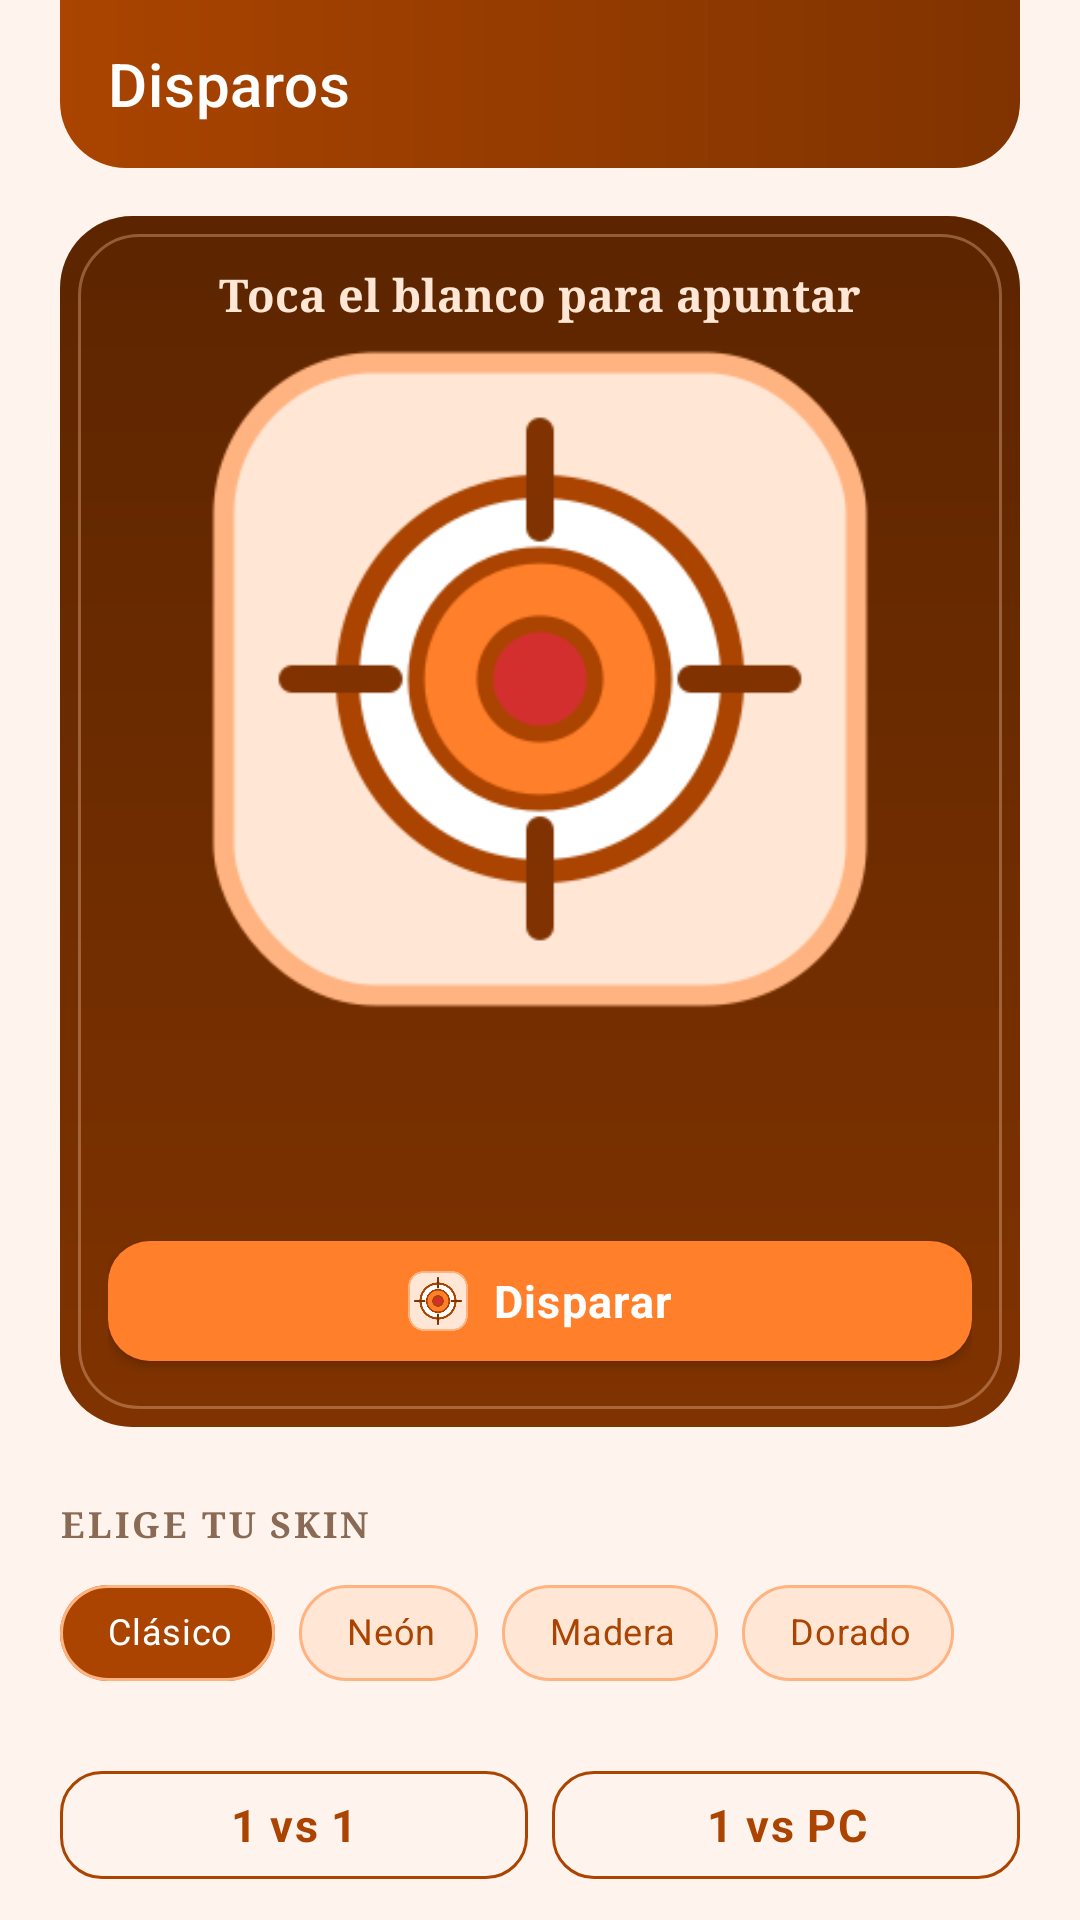

Here is an Android app screen rendered from its layout file. Give the layout XML and the strings, colors and styles it references.
<!-- AndroidManifest.xml: application theme Theme.ElAzar -->
<!-- res/layout/activity_shooter.xml -->
<?xml version="1.0" encoding="utf-8"?>
<androidx.core.widget.NestedScrollView xmlns:android="http://schemas.android.com/apk/res/android"
    xmlns:app="http://schemas.android.com/apk/res-auto"
    xmlns:tools="http://schemas.android.com/tools"
    android:layout_width="match_parent"
    android:layout_height="match_parent"
    android:background="@color/azar_background"
    android:fillViewport="true"
    tools:context=".ShooterActivity">

    <androidx.constraintlayout.widget.ConstraintLayout
        android:layout_width="match_parent"
        android:layout_height="wrap_content"
        android:paddingStart="@dimen/screen_margin"
        android:paddingEnd="@dimen/screen_margin"
        android:paddingBottom="@dimen/space_lg">

        <com.google.android.material.appbar.MaterialToolbar
            android:id="@+id/toolbar"
            android:layout_width="0dp"
            android:layout_height="?attr/actionBarSize"
            android:background="@drawable/bg_topbar"
            android:theme="@style/ThemeOverlay.ElAzar.Toolbar"
            app:title="@string/shooter_title"
            app:titleTextColor="@color/white"
            app:layout_constraintEnd_toEndOf="parent"
            app:layout_constraintStart_toStartOf="parent"
            app:layout_constraintTop_toTopOf="parent" />

        
        <LinearLayout
            android:id="@+id/layoutTable"
            android:layout_width="0dp"
            android:layout_height="wrap_content"
            android:layout_marginTop="@dimen/space_md"
            android:background="@drawable/bg_table"
            android:gravity="center_horizontal"
            android:orientation="vertical"
            android:padding="@dimen/space_md"
            app:layout_constraintEnd_toEndOf="parent"
            app:layout_constraintStart_toStartOf="parent"
            app:layout_constraintTop_toBottomOf="@id/toolbar">

            <TextView
                style="@style/Azar_font.Body"
                android:layout_width="wrap_content"
                android:layout_height="wrap_content"
                android:text="@string/shooter_tap_hint"
                android:textColor="@color/azar_cream" />

            <FrameLayout
                android:id="@+id/frameTarget"
                android:layout_width="220dp"
                android:layout_height="220dp"
                android:layout_marginTop="@dimen/space_sm"
                android:clickable="true"
                android:focusable="true"
                android:foreground="?attr/selectableItemBackgroundBorderless">

                <ImageView
                    android:id="@+id/imageTarget"
                    android:layout_width="match_parent"
                    android:layout_height="match_parent"
                    android:contentDescription="@string/shooter_title"
                    android:src="@drawable/ic_game_shooter" />

                
                <TextView
                    android:id="@+id/textImpact"
                    android:layout_width="wrap_content"
                    android:layout_height="wrap_content"
                    android:layout_gravity="center"
                    android:text="✚"
                    android:textColor="@color/azar_red"
                    android:textSize="26sp"
                    android:textStyle="bold"
                    android:visibility="invisible"
                    tools:visibility="visible" />
            </FrameLayout>

            <TextView
                android:id="@+id/textScore"
                style="@style/Azar_font.Heading"
                android:layout_width="match_parent"
                android:layout_height="wrap_content"
                android:layout_marginTop="@dimen/space_sm"
                android:gravity="center"
                android:textColor="@color/white"
                tools:text="Puntaje: 120" />

            <TextView
                android:id="@+id/textAmmo"
                style="@style/Azar_font.Body"
                android:layout_width="match_parent"
                android:layout_height="wrap_content"
                android:gravity="center"
                android:textColor="@color/azar_cream"
                tools:text="Municiones: 6 de 6" />

            <com.google.android.material.button.MaterialButton
                android:id="@+id/buttonFire"
                style="@style/Widget.ElAzar.Button.Secondary"
                android:layout_width="match_parent"
                android:layout_height="@dimen/button_height"
                android:layout_marginTop="@dimen/space_md"
                android:onClick="onFireClicked"
                android:text="@string/shooter_fire"
                app:icon="@drawable/ic_game_shooter"
                app:iconGravity="textStart"
                app:iconSize="20dp"
                app:iconTint="@null" />
        </LinearLayout>

        
        <TextView
            android:id="@+id/textSkinLabel"
            style="@style/Azar_font.Label"
            android:layout_width="0dp"
            android:layout_height="wrap_content"
            android:layout_marginTop="@dimen/space_lg"
            android:text="@string/shooter_skin_choose"
            app:layout_constraintEnd_toEndOf="parent"
            app:layout_constraintStart_toStartOf="parent"
            app:layout_constraintTop_toBottomOf="@id/layoutTable" />

        <com.google.android.material.chip.ChipGroup
            android:id="@+id/chipGroupSkins"
            android:layout_width="0dp"
            android:layout_height="wrap_content"
            android:layout_marginTop="@dimen/space_xs"
            app:singleSelection="true"
            app:layout_constraintEnd_toEndOf="parent"
            app:layout_constraintStart_toStartOf="parent"
            app:layout_constraintTop_toBottomOf="@id/textSkinLabel">

            <com.google.android.material.chip.Chip
                android:id="@+id/chipSkinClassic"
                style="@style/Widget.ElAzar.Chip"
                android:layout_width="wrap_content"
                android:layout_height="wrap_content"
                android:checked="true"
                android:text="@string/skin_classic" />

            <com.google.android.material.chip.Chip
                android:id="@+id/chipSkinNeon"
                style="@style/Widget.ElAzar.Chip"
                android:layout_width="wrap_content"
                android:layout_height="wrap_content"
                android:text="@string/skin_neon" />

            <com.google.android.material.chip.Chip
                android:id="@+id/chipSkinWood"
                style="@style/Widget.ElAzar.Chip"
                android:layout_width="wrap_content"
                android:layout_height="wrap_content"
                android:text="@string/skin_wood" />

            <com.google.android.material.chip.Chip
                android:id="@+id/chipSkinGold"
                style="@style/Widget.ElAzar.Chip"
                android:layout_width="wrap_content"
                android:layout_height="wrap_content"
                android:text="@string/skin_gold" />
        </com.google.android.material.chip.ChipGroup>

        
        <LinearLayout
            android:id="@+id/rowModes"
            android:layout_width="0dp"
            android:layout_height="wrap_content"
            android:layout_marginTop="@dimen/space_md"
            android:orientation="horizontal"
            app:layout_constraintEnd_toEndOf="parent"
            app:layout_constraintStart_toStartOf="parent"
            app:layout_constraintTop_toBottomOf="@id/chipGroupSkins">

            <com.google.android.material.button.MaterialButton
                android:id="@+id/buttonDuel"
                style="@style/Widget.ElAzar.Button.Outlined"
                android:layout_width="0dp"
                android:layout_height="48dp"
                android:layout_marginEnd="@dimen/space_sm"
                android:layout_weight="1"
                android:text="@string/shooter_gun_1v1" />

            <com.google.android.material.button.MaterialButton
                android:id="@+id/buttonVsPc"
                style="@style/Widget.ElAzar.Button.Outlined"
                android:layout_width="0dp"
                android:layout_height="48dp"
                android:layout_weight="1"
                android:text="@string/shooter_gun_pc" />
        </LinearLayout>

        <LinearLayout
            android:id="@+id/rowExtras"
            android:layout_width="0dp"
            android:layout_height="wrap_content"
            android:layout_marginTop="@dimen/space_sm"
            android:orientation="horizontal"
            app:layout_constraintEnd_toEndOf="parent"
            app:layout_constraintStart_toStartOf="parent"
            app:layout_constraintTop_toBottomOf="@id/rowModes">

            <com.google.android.material.button.MaterialButton
                android:id="@+id/buttonSkin"
                style="@style/Widget.ElAzar.Button.Tonal"
                android:layout_width="0dp"
                android:layout_height="48dp"
                android:layout_marginEnd="@dimen/space_sm"
                android:layout_weight="1"
                android:text="@string/shooter_skin" />

            <com.google.android.material.button.MaterialButton
                android:id="@+id/buttonLobby"
                style="@style/Widget.ElAzar.Button.Tonal"
                android:layout_width="0dp"
                android:layout_height="48dp"
                android:layout_weight="1"
                android:text="@string/shooter_lobby" />
        </LinearLayout>

        <TextView
            android:id="@+id/textDataProtection"
            style="@style/Azar_font.Body.Muted"
            android:layout_width="0dp"
            android:layout_height="wrap_content"
            android:layout_marginTop="@dimen/space_lg"
            android:background="@drawable/bg_pill_cream"
            android:gravity="center"
            android:padding="@dimen/space_sm"
            android:text="@string/data_protection"
            android:textSize="13sp"
            app:layout_constraintEnd_toEndOf="parent"
            app:layout_constraintStart_toStartOf="parent"
            app:layout_constraintTop_toBottomOf="@id/rowExtras" />
    </androidx.constraintlayout.widget.ConstraintLayout>
</androidx.core.widget.NestedScrollView>
<!-- resources referenced by this layout -->
<resources>
  <color name="azar_background">#FFF4ED</color>
  <color name="azar_cream">#FFE6D5</color>
  <color name="azar_red">#D32F2F</color>
  <color name="white">#FFFFFF</color>
  <dimen name="button_height">52dp</dimen>
  <dimen name="screen_margin">20dp</dimen>
  <dimen name="space_lg">24dp</dimen>
  <dimen name="space_md">16dp</dimen>
  <dimen name="space_sm">8dp</dimen>
  <dimen name="space_xs">4dp</dimen>
  <!-- drawable bg_pill_cream (drawable) -->
  <?xml version="1.0" encoding="utf-8"?>
  <shape xmlns:android="http://schemas.android.com/apk/res/android"
      android:shape="rectangle">
      <solid android:color="@color/azar_cream" />
      <corners android:radius="999dp" />
  </shape>
  <string name="data_protection">🔒 Protección de datos</string>
  <string name="shooter_fire">Disparar</string>
  <string name="shooter_gun_1v1">1 vs 1</string>
  <string name="shooter_gun_pc">1 vs PC</string>
  <string name="shooter_lobby">Sala</string>
  <string name="shooter_skin">Skin</string>
  <string name="shooter_skin_choose">Elige tu skin</string>
  <string name="shooter_tap_hint">Toca el blanco para apuntar</string>
  <string name="shooter_title">Disparos</string>
  <string name="skin_classic">Clásico</string>
  <string name="skin_gold">Dorado</string>
  <string name="skin_neon">Neón</string>
  <string name="skin_wood">Madera</string>
  <style name="Azar_font.Body">
          <item name="android:textSize">@dimen/text_body</item>
          <item name="android:textColor">@color/azar_text_primary</item>
          <item name="android:lineSpacingMultiplier">1.15</item>
      </style>
  <style name="Azar_font.Body.Muted">
          <item name="android:textColor">@color/azar_text_secondary</item>
      </style>
  <style name="Azar_font.Heading" parent="Azar_font.Logo">
          <item name="android:textSize">@dimen/text_heading</item>
          <item name="android:fontFamily">sans-serif-medium</item>
      </style>
  <style name="Azar_font.Label">
          <item name="android:textSize">@dimen/text_label</item>
          <item name="android:textColor">@color/azar_text_secondary</item>
          <item name="android:textAllCaps">true</item>
          <item name="android:letterSpacing">0.08</item>
      </style>
  <style name="ThemeOverlay.ElAzar.Toolbar" parent="ThemeOverlay.MaterialComponents.ActionBar">
          <item name="android:textColorPrimary">@color/white</item>
          <item name="colorOnPrimary">@color/white</item>
          <item name="colorControlNormal">@color/white</item>
      </style>
  <style name="Widget.ElAzar.Button.Secondary" parent="Widget.ElAzar.Button">
          <item name="backgroundTint">@color/azar_orange</item>
      </style>
  <color name="azar_brown_dark">#803300</color>
  <color name="azar_brown">#AA4400</color>
  <dimen name="text_body">15sp</dimen>
  <color name="azar_text_primary">#4A2A15</color>
  <color name="azar_text_secondary">#8A6A55</color>
  <style name="Azar_font.Logo">
          <item name="android:fontFamily">serif</item>
          <item name="android:textSize">@dimen/text_display</item>
          <item name="android:textColor">@color/azar_brown</item>
          <item name="android:textStyle">bold</item>
          <item name="android:letterSpacing">0.02</item>
      </style>
  <dimen name="text_heading">20sp</dimen>
  <dimen name="text_label">12sp</dimen>
  <color name="azar_orange">#FF7F2A</color>
  <color name="azar_orange_light">#FFB380</color>
  <color name="azar_brown_deep">#7D1F1F</color>
  <style name="ThemeOverlay.ElAzar.AlertDialog" parent="ThemeOverlay.MaterialComponents.MaterialAlertDialog">
          <item name="colorPrimary">@color/azar_brown</item>
      </style>
  <dimen name="text_display">34sp</dimen>
</resources>
